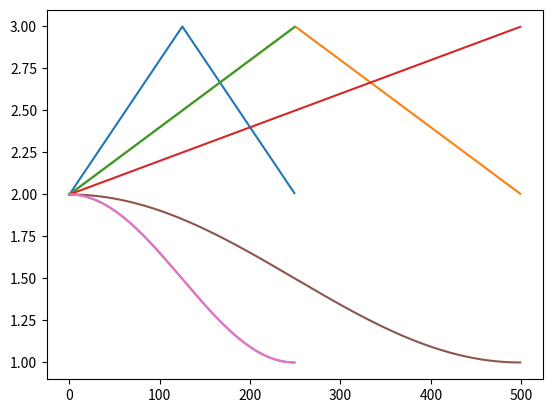

Here is the Python script that generated this plot:
import math
import numpy as np

class LR(object):
    '''
    Base class, returns a single cycle of learning rates
    '''
    def __call__(self, *args, **kwargs):
        return self.getLRs()

    def getLRs(self,numb_iterations,max_lr, min_lr):
        '''
        :param numb_iterations: number total samples
        :param max_lr: upper
        :param min_lr: lower
        :return: list of learning rates, numb_iterations long
        '''
        raise NotImplementedError

class TriangularLR(LR):
    def getStepSize(self,numb_iterations):
        return numb_iterations // 2

    def getLRs(self, numb_iterations, max_lr, min_lr):
        # determines the halfway point
        step_size = self.getStepSize(numb_iterations)
        data = []
        for itr in range(numb_iterations):
            cycle = math.floor(1 + itr / (2 * step_size))
            x = abs(itr / step_size - 2 * cycle + 1)
            lr = max_lr + (max_lr - min_lr) * max(0, (1 - x))
            data.append(lr)
        return data

class TriangularLR_LRFinder(TriangularLR):
    def getStepSize(self,numb_iterations):
        return numb_iterations #makes stepsize and numb_iterations equal, you get first half of triangular wave

class CosignLR(LR):
    def getLRs(self, numb_iterations, max_lr, min_lr):
        '''
        Cosign that starts at max_lr and decreases to min_lr
        '''
        scale = 2 / (max_lr - min_lr)

        # then translate so ranges between low_lr and high_lr
        data = (np.cos(np.linspace(0, np.pi, numb_iterations)) /
                scale) + (max_lr - min_lr) / 2 + min_lr
        return data
#-----------------------------------------
#visual test
import matplotlib.pyplot as plt

numb_iterations=250
max_lr=2
min_lr=1

class DisplayLR(object):
    def __init__(self, LR):
        self.LR = LR

    def __call__(self):
        self.print()

    def print(self, mult=1):
        lrs = self.LR.getLRs(numb_iterations*mult,max_lr, min_lr)
        plt.plot(lrs)
        plt.show()

tlr = TriangularLR()
ob1 = DisplayLR(tlr)
ob1.print()
tlr.numb_iterations = numb_iterations*2
ob1.print(2)

tlr = TriangularLR_LRFinder()
ob1 = DisplayLR(tlr)
ob1.print()
tlr.numb_iterations = numb_iterations*2
ob1.print(2)

tlr = CosignLR()
ob1 = DisplayLR(tlr)
ob1.print()
tlr.numb_iterations = numb_iterations*2
ob1.print(2)

ob3 = DisplayLR(CosignLR())
ob3.print()